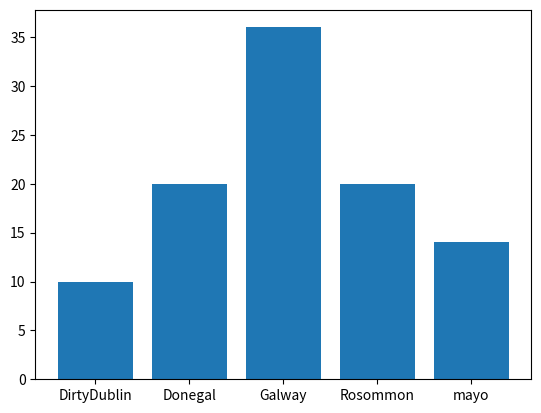

The script that saved this image:

# Demonstrate making a pie plot of the unique occurences of values in an array .
# I am demonstrating more than just how to do pie plots in this.
# Author: Andrew Beatty
import numpy as np
import matplotlib.pyplot as plt
# make the array of occurences
possibleCounties = ['mayo', 'Galway', 'Rosommon', 'DirtyDublin','Donegal']
# pick 100 randomly from possible counties with the frequence set in p
counties = np.random.choice(
possibleCounties ,
p=[0.1, 0.3, 0.2, 0.12, 0.28 ],
size=(100)
)
# right now we need the number of occurences of each county
# this returns a tuple of the unique values and how many times they appear
unique, counts = np.unique(counties, return_counts=True)
# we can now put this into a pie plot
plt.bar(unique, counts)
plt.show()
